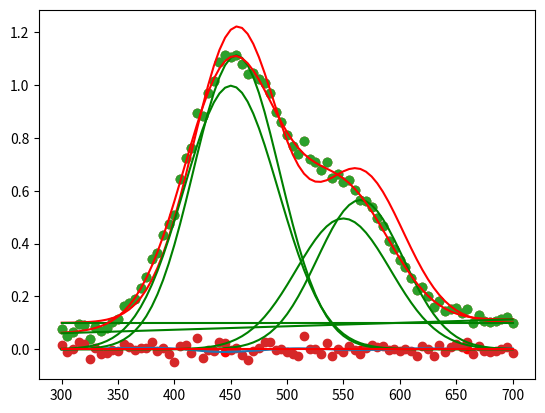

Recreate this plot in Python.
import numpy
from matplotlib import pyplot

#p.180
def gauss(x, a, c, w):
	y = a * numpy.exp(-4 * numpy.log(2) * (x - c) ** 2 / w ** 2)
	return y

#p.180
def fitfunc(x, a1, c1, w1, a2, c2, w2, a, b):
	y1 = gauss(x, a1, c1, w1)
	y2 = gauss(x, a2, c2, w2)
	y3 = a * x + b
	y = y1 + y2 + y3
	return y

#p.180
a1, c1, w1 = 1, 450, 100
a2, c2, w2 =  0.5, 550, 100
a, b = 0.0002, -0.02
numpy.random.seed(0)
x = numpy.arange(300, 705, 5)
y = fitfunc(x, a1, c1, w1, a2, c2, w2, a, b) + numpy.random.normal(loc=0, scale=0.02, size=len(x))
pyplot.scatter(x, y)
pyplot.show()

#p.181
from scipy.signal import savgol_filter
buff = y
buff = savgol_filter(buff, 9, 2, 0)
buff = savgol_filter(buff, 9, 2, 1)
buff = savgol_filter(buff, 9, 2, 0)
buff = savgol_filter(buff, 9, 2, 1)
pyplot.plot(x, buff)
from scipy.signal import find_peaks
peakindex = find_peaks(-buff)[0]
pyplot.scatter(x[peakindex], buff[peakindex], c="red")
pyplot.show()
print(x[peakindex])

#p.182
c1, c2 = 455, 565
a1, a2 = y[x==c1][0], y[x==c2][0]
w1, w2 = 90, 90
a, b = 0, 0.1
pini = [a1, c1, w1, a2, c2, w2, a, b]
p1 = gauss(x, a1, c1, w1)
p2 = gauss(x, a2, c2, w2)
p3 = a * x + b
fit = fitfunc(x, a1, c1, w1, a2, c2, w2, a, b)
pyplot.scatter(x, y)
pyplot.plot(x, fit, c="red")
pyplot.plot(x, p1, c="green")
pyplot.plot(x, p2, c="green")
pyplot.plot(x, p3, c="green")
pyplot.show()

#p.183
from scipy.optimize import curve_fit
p, cov = curve_fit(fitfunc, x, y, pini)
fit = fitfunc(x, p[0], p[1], p[2], p[3], p[4], p[5], p[6], p[7])
p1 = gauss(x, p[0], p[1], p[2])
p2 = gauss(x, p[3], p[4], p[5])
p3 = p[6] * x + p[7]
pyplot.scatter(x, y)
pyplot.plot(x, fit, c="red")
pyplot.plot(x, p1, c="green")
pyplot.plot(x, p2, c="green")
pyplot.plot(x, p3, c="green")
pyplot.show()
print("a1 =", p[0], " a2 =", p[3])
print("c1 =", p[1], " c2 =", p[4])
print("w1 =", p[2], " w2 =", p[5])
print("a =", p[6], " b =", p[7])

#p.184
pyplot.scatter(x, y-fit)
pyplot.plot(x, x*0, c="red")
pyplot.show()
numpy.corrcoef(y, fit)[0, 1] ** 2
print("R^2 =", numpy.corrcoef(y, fit)[0, 1] ** 2)